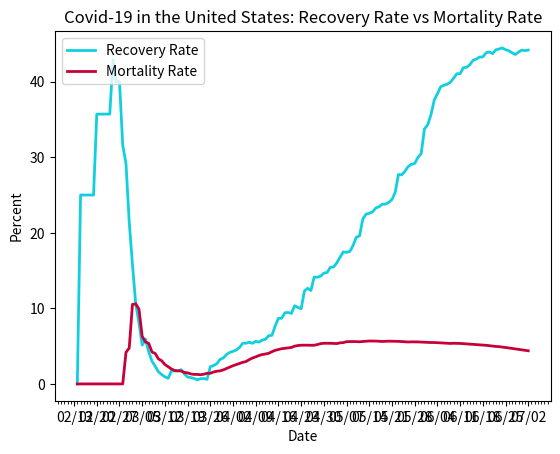

Reproduce this figure in Python.
import datetime
import matplotlib.pyplot as plt
import matplotlib.dates as mdates
import matplotlib.ticker as ticker
from matplotlib.dates import MO, TU, WE, TH, FR, SA, SU

dates = ['2/14/2020', '2/15/2020', '2/16/2020', '2/17/2020', '2/18/2020', '2/19/2020', '2/20/2020', '2/21/2020', '2/22/2020', '2/23/2020', '2/24/2020', '2/25/2020', '2/26/2020', '2/27/2020', '2/28/2020', '2/29/2020', '3/1/2020', '3/2/2020', '3/3/2020', '3/4/2020', '3/5/2020', '3/6/2020', '3/7/2020', '3/8/2020', '3/9/2020', '3/10/2020', '3/11/2020', '3/12/2020', '3/13/2020', '3/14/2020', '3/15/2020', '3/16/2020', '3/17/2020', '3/18/2020', '3/19/2020', '3/20/2020', '3/21/2020', '3/22/2020', '3/23/2020', '3/24/2020', '3/25/2020', '3/26/2020', '3/27/2020', '3/28/2020', '3/29/2020', '3/30/2020', '3/31/2020', '4/1/2020', '4/2/2020', '4/3/2020', '4/4/2020', '4/5/2020', '4/6/2020', '4/7/2020', '4/8/2020', '4/9/2020', '4/10/2020', '4/11/2020', '4/12/2020', '4/13/2020', '4/14/2020', '4/15/2020', '4/16/2020', '4/17/2020', '4/18/2020', '4/19/2020', '4/20/2020', '4/21/2020', '4/22/2020', '4/23/2020', '4/24/2020', '4/25/2020', '4/26/2020', '4/27/2020', '4/28/2020', '4/29/2020', '4/30/2020', '5/1/2020', '5/2/2020', '5/3/2020', '5/4/2020', '5/5/2020', '5/6/2020', '5/7/2020', '5/8/2020', '5/9/2020', '5/10/2020', '5/11/2020', '5/12/2020', '5/13/2020', '5/14/2020', '5/15/2020', '5/16/2020', '5/17/2020', '5/18/2020', '5/19/2020', '5/20/2020', '5/21/2020', '5/22/2020', '5/23/2020', '5/24/2020', '5/25/2020', '5/26/2020', '5/27/2020', '5/28/2020', '5/29/2020', '5/30/2020', '5/31/2020', '6/1/2020', '6/2/2020', '6/3/2020', '6/4/2020', '6/5/2020', '6/6/2020', '6/7/2020', '6/8/2020', '6/9/2020', '6/10/2020', '6/11/2020', '6/12/2020', '6/13/2020', '6/14/2020', '6/15/2020', '6/16/2020', '6/17/2020', '6/18/2020', '6/19/2020', '6/20/2020', '6/21/2020', '6/22/2020', '6/23/2020', '6/24/2020', '6/25/2020', '6/26/2020', '6/27/2020', '6/28/2020', '6/29/2020', '6/30/2020', '7/01/2020', '7/02/2020']

# format dates
x_values = [datetime.datetime.strptime(d, "%m/%d/%Y").date() for d in dates]
ax = plt.gca()
formatter = mdates.DateFormatter("%m/%d")
ax.xaxis.set_major_formatter(formatter)

# create x-axis
ax.xaxis.set_major_locator(mdates.WeekdayLocator(byweekday=(MO, TU, WE, TH, FR, SA, SU), interval=7))
# minor tick = daily
ax.xaxis.set_minor_locator(mdates.WeekdayLocator(byweekday=(MO, TU, WE, TH, FR, SA, SU)))

# format y-axis
ax.get_yaxis().set_major_formatter(ticker.FuncFormatter(lambda x, pos: format(int(x), ',')))

# recovery rate
recoveries = [0, 25, 25, 25, 25, 25, 35.71, 35.71, 35.71, 35.71, 35.71, 42.86, 40, 40, 31.58, 29.17, 21.43, 15.79, 10.59, 8.11, 5.14, 5.95, 4.25, 3.02, 2.33, 1.6, 1.24, .94, .74, 1.73, 1.71, 1.72, 1.89, 1.33, .91, .84, .72, .55, .69, .72, .61, 2.27, 2.44, 2.67, 3.25, 3.43, 3.9, 4.17, 4.31, 4.49, 4.82, 5.39, 5.39, 5.51, 5.38, 5.64, 5.53, 5.8, 5.9, 6.39, 6.43, 7.69, 8.68, 8.69, 9.42, 9.45, 9.33, 10.35, 10.12, 9.96, 12.29, 12.66, 12.36, 14.14, 14.12, 14.27, 14.66, 14.75, 15.43, 15.48, 16.03, 16.78, 17.47, 17.41, 17.54, 18.31, 19.41, 19.59, 21.82, 22.47, 22.59, 22.77, 23.28, 23.45, 23.79, 23.79, 24.03, 24.41, 25.37, 27.72, 27.67, 28.15, 28.78, 29.07, 29.18, 29.98, 30.47, 33.73, 34.29, 35.6, 37.54, 38.39, 39.32, 39.53, 39.66, 39.93, 40.47, 41.05, 41.06, 41.85, 41.91, 42.25, 42.84, 42.99, 43.26, 43.28, 43.82, 43.94, 43.72, 44.21, 44.33, 44.47, 44.24, 44.1, 43.83, 43.6, 43.91, 44.18, 44.11, 44.19]

# mortality rate
deaths = [0, 0, 0, 0, 0, 0, 0, 0, 0, 0, 0, 0, 0, 0, 0, 4.17, 4.76, 10.53, 10.59, 9.91, 6.29, 5.56, 5.38, 4.23, 4.03, 3.31, 3.07, 2.57, 2.27, 1.98, 1.77, 1.74, 1.71, 1.52, 1.46, 1.32, 1.26, 1.26, 1.21, 1.29, 1.4, 1.41, 1.58, 1.68, 1.73, 1.86, 2.05, 2.23, 2.41, 2.56, 2.72, 2.86, 2.96, 3.22, 3.43, 3.58, 3.76, 3.89, 3.96, 4.05, 4.27, 4.45, 4.56, 4.66, 4.71, 4.77, 4.83, 5, 5.08, 5.12, 5.13, 5.13, 5.11, 5.12, 5.21, 5.33, 5.38, 5.38, 5.38, 5.36, 5.34, 5.44, 5.47, 5.59, 5.6, 5.61, 5.59, 5.58, 5.61, 5.65, 5.68, 5.68, 5.67, 5.65, 5.62, 5.64, 5.66, 5.65, 5.65, 5.63, 5.6, 5.57, 5.55, 5.57, 5.57, 5.56, 5.54, 5.51, 5.49, 5.48, 5.48, 5.46, 5.44, 5.41, 5.38, 5.36, 5.38, 5.37, 5.36, 5.33, 5.3, 5.26, 5.23, 5.21, 5.18, 5.15, 5.11, 5.06, 5.01, 4.96, 4.93, 4.88, 4.82, 4.76, 4.69, 4.63, 4.58, 4.52, 4.46, 4.39]

# create the graph
plt.plot(x_values, recoveries, color='#12cfdf', linewidth=2)
plt.plot(x_values, deaths, color='#C70039', linewidth=2)

# text labels
plt.title('Covid-19 in the United States: Recovery Rate vs Mortality Rate')
plt.xlabel('Date')
plt.ylabel('Percent')
plt.legend(['Recovery Rate', 'Mortality Rate'], loc='upper left')

plt.show()